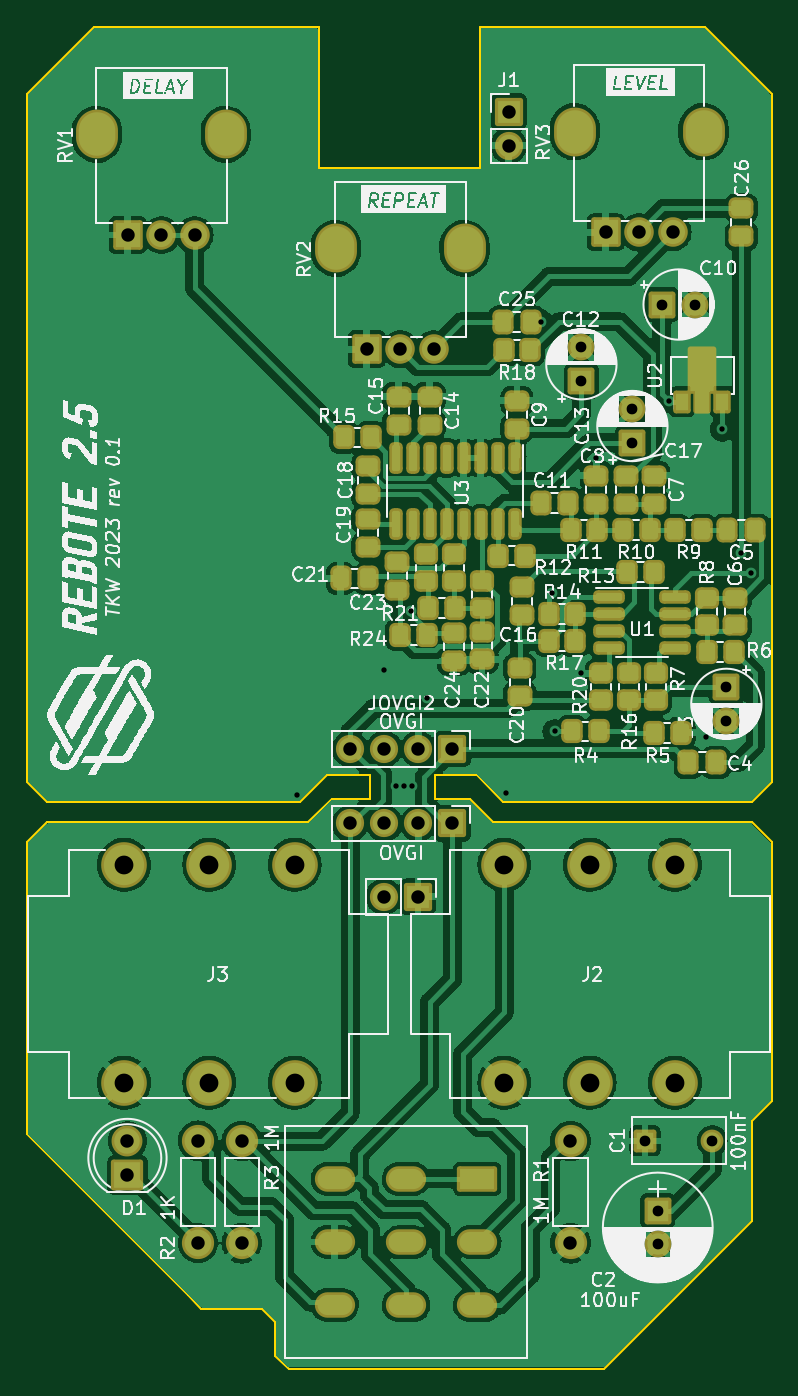
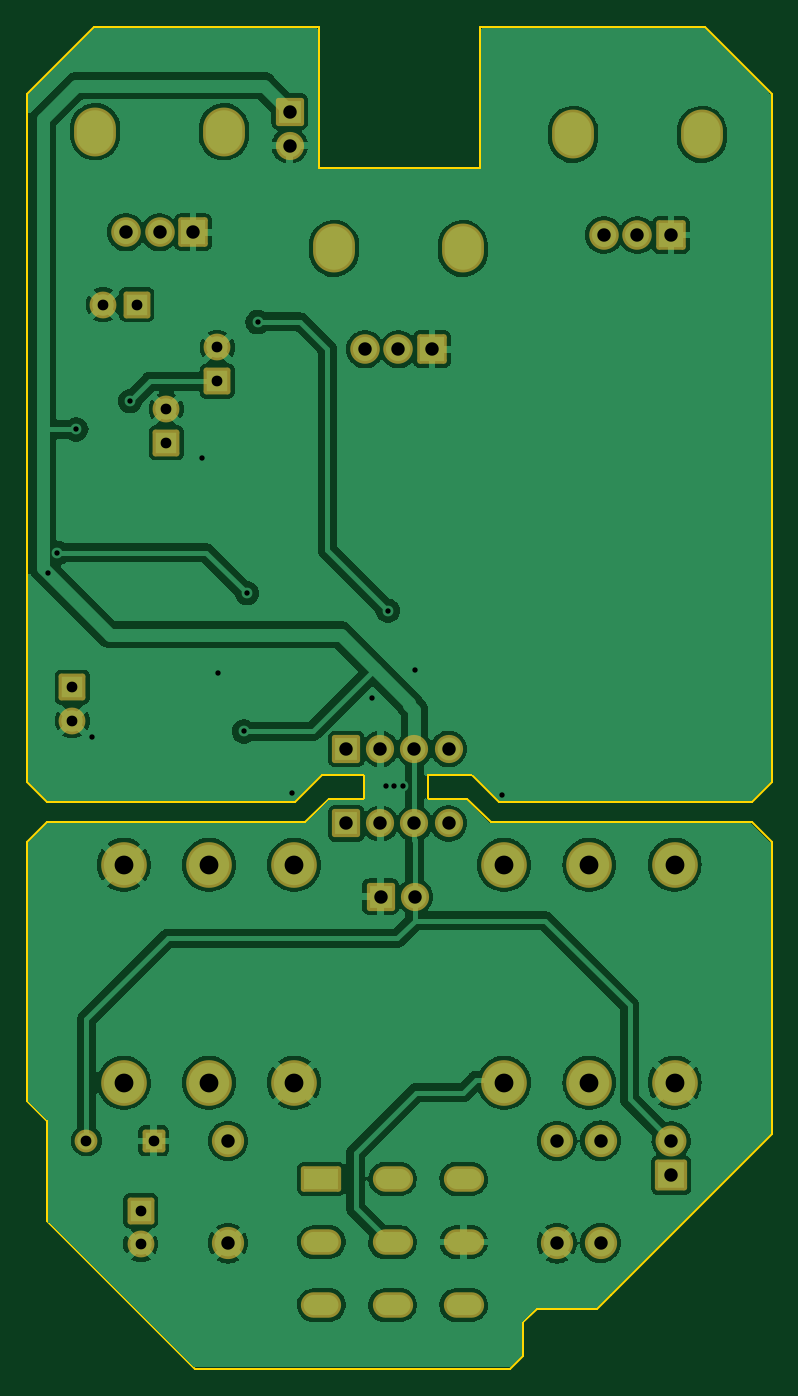
Circuit board: 11 layer files. Board 55.5 x 100.0 mm.
- bottom_copper: rebote-smd-CuBottom.gbr (147731 bytes)
- top_copper: rebote-smd-CuTop.gbr (222863 bytes)
- outline: rebote-smd-EdgeCuts.gbr (2863 bytes)
- bottom_mask: rebote-smd-MaskBottom.gbr (4484 bytes)
- top_mask: rebote-smd-MaskTop.gbr (10057 bytes)
- drill: rebote-smd-NPTH.drl (330 bytes)
- drill: rebote-smd-PTH.drl (2555 bytes)
- paste: rebote-smd-PasteBottom.gbr (511 bytes)
- paste: rebote-smd-PasteTop.gbr (6100 bytes)
- bottom_silk: rebote-smd-SilkBottom.gbr (4725 bytes)
- top_silk: rebote-smd-SilkTop.gbr (212391 bytes)

=== bottom_copper: rebote-smd-CuBottom.gbr (147731 bytes, source omitted) ===
=== top_copper: rebote-smd-CuTop.gbr (222863 bytes, source omitted) ===
=== outline: rebote-smd-EdgeCuts.gbr ===
%TF.GenerationSoftware,KiCad,Pcbnew,7.0.2-6a45011f42~172~ubuntu22.04.1*%
%TF.CreationDate,2023-05-29T14:24:00+01:00*%
%TF.ProjectId,rebote-smd,7265626f-7465-42d7-936d-642e6b696361,rev?*%
%TF.SameCoordinates,Original*%
%TF.FileFunction,Profile,NP*%
%FSLAX46Y46*%
G04 Gerber Fmt 4.6, Leading zero omitted, Abs format (unit mm)*
G04 Created by KiCad (PCBNEW 7.0.2-6a45011f42~172~ubuntu22.04.1) date 2023-05-29 14:24:00*
%MOMM*%
%LPD*%
G01*
G04 APERTURE LIST*
%TA.AperFunction,Profile*%
%ADD10C,0.150000*%
%TD*%
G04 APERTURE END LIST*
D10*
X137700000Y-109500000D02*
X140600000Y-109500000D01*
X128000000Y-147500000D02*
X127000000Y-146500000D01*
X115000000Y-134500000D02*
X115000000Y-121000000D01*
X135350000Y-109750000D02*
X116500000Y-109750000D01*
X145400000Y-109500000D02*
X148000000Y-109500000D01*
X148750000Y-62500000D02*
X148750000Y-52000000D01*
X127000000Y-146500000D02*
X115000000Y-134500000D01*
X115000000Y-57000000D02*
X115000000Y-108250000D01*
X169000000Y-141000000D02*
X158000000Y-152000000D01*
X133500000Y-151000000D02*
X133500000Y-148500000D01*
X149750000Y-111250000D02*
X164750000Y-111250000D01*
X148500000Y-107750000D02*
X150500000Y-109750000D01*
X165500000Y-52000000D02*
X170500000Y-57000000D01*
X169000000Y-109750000D02*
X170500000Y-108250000D01*
X169000000Y-133500000D02*
X170500000Y-132000000D01*
X116500000Y-109750000D02*
X115000000Y-108250000D01*
X140600000Y-107750000D02*
X140600000Y-109500000D01*
X137350000Y-107750000D02*
X135350000Y-109750000D01*
X115000000Y-57000000D02*
X120000000Y-52000000D01*
X170500000Y-85000000D02*
X170500000Y-57000000D01*
X136750000Y-62500000D02*
X148750000Y-62500000D01*
X136750000Y-52000000D02*
X120000000Y-52000000D01*
X170500000Y-112750000D02*
X169000000Y-111250000D01*
X135950000Y-111250000D02*
X117000000Y-111250000D01*
X134500000Y-152000000D02*
X158000000Y-152000000D01*
X116500000Y-109750000D02*
X116500000Y-109750000D01*
X137700000Y-109500000D02*
X135950000Y-111250000D01*
X169000000Y-133500000D02*
X169000000Y-141000000D01*
X170500000Y-108250000D02*
X170500000Y-85000000D01*
X136750000Y-52000000D02*
X136750000Y-62500000D01*
X134500000Y-152000000D02*
X133500000Y-151000000D01*
X133500000Y-148500000D02*
X132500000Y-147500000D01*
X145400000Y-107750000D02*
X148500000Y-107750000D01*
X115000000Y-112750000D02*
X115000000Y-121000000D01*
X148750000Y-52000000D02*
X165500000Y-52000000D01*
X132500000Y-147500000D02*
X128500000Y-147500000D01*
X145400000Y-107750000D02*
X145400000Y-109500000D01*
X169000000Y-111250000D02*
X164750000Y-111250000D01*
X116500000Y-111250000D02*
X115000000Y-112750000D01*
X148000000Y-109500000D02*
X149750000Y-111250000D01*
X170500000Y-132000000D02*
X170500000Y-112750000D01*
X128500000Y-147500000D02*
X128000000Y-147500000D01*
X137350000Y-107750000D02*
X140600000Y-107750000D01*
X150500000Y-109750000D02*
X169000000Y-109750000D01*
X117000000Y-111250000D02*
X116500000Y-111250000D01*
M02*

=== bottom_mask: rebote-smd-MaskBottom.gbr ===
%TF.GenerationSoftware,KiCad,Pcbnew,7.0.2-6a45011f42~172~ubuntu22.04.1*%
%TF.CreationDate,2023-05-29T14:24:00+01:00*%
%TF.ProjectId,rebote-smd,7265626f-7465-42d7-936d-642e6b696361,rev?*%
%TF.SameCoordinates,Original*%
%TF.FileFunction,Soldermask,Bot*%
%TF.FilePolarity,Negative*%
%FSLAX46Y46*%
G04 Gerber Fmt 4.6, Leading zero omitted, Abs format (unit mm)*
G04 Created by KiCad (PCBNEW 7.0.2-6a45011f42~172~ubuntu22.04.1) date 2023-05-29 14:24:00*
%MOMM*%
%LPD*%
G01*
G04 APERTURE LIST*
G04 Aperture macros list*
%AMRoundRect*
0 Rectangle with rounded corners*
0 $1 Rounding radius*
0 $2 $3 $4 $5 $6 $7 $8 $9 X,Y pos of 4 corners*
0 Add a 4 corners polygon primitive as box body*
4,1,4,$2,$3,$4,$5,$6,$7,$8,$9,$2,$3,0*
0 Add four circle primitives for the rounded corners*
1,1,$1+$1,$2,$3*
1,1,$1+$1,$4,$5*
1,1,$1+$1,$6,$7*
1,1,$1+$1,$8,$9*
0 Add four rect primitives between the rounded corners*
20,1,$1+$1,$2,$3,$4,$5,0*
20,1,$1+$1,$4,$5,$6,$7,0*
20,1,$1+$1,$6,$7,$8,$9,0*
20,1,$1+$1,$8,$9,$2,$3,0*%
G04 Aperture macros list end*
%ADD10RoundRect,0.200000X1.300000X0.750000X-1.300000X0.750000X-1.300000X-0.750000X1.300000X-0.750000X0*%
%ADD11O,3.000000X1.900000*%
%ADD12C,3.400000*%
%ADD13RoundRect,0.200000X-0.850000X-0.850000X0.850000X-0.850000X0.850000X0.850000X-0.850000X0.850000X0*%
%ADD14O,2.100000X2.100000*%
%ADD15RoundRect,0.200000X-0.850000X0.850000X-0.850000X-0.850000X0.850000X-0.850000X0.850000X0.850000X0*%
%ADD16RoundRect,0.200000X-0.800000X0.800000X-0.800000X-0.800000X0.800000X-0.800000X0.800000X0.800000X0*%
%ADD17C,2.000000*%
%ADD18RoundRect,0.200000X1.000000X0.950000X-1.000000X0.950000X-1.000000X-0.950000X1.000000X-0.950000X0*%
%ADD19C,2.300000*%
%ADD20C,2.398980*%
%ADD21RoundRect,0.200000X-0.650000X-0.650000X0.650000X-0.650000X0.650000X0.650000X-0.650000X0.650000X0*%
%ADD22C,1.700000*%
%ADD23O,3.120000X3.640000*%
%ADD24RoundRect,0.200000X0.900000X0.900000X-0.900000X0.900000X-0.900000X-0.900000X0.900000X-0.900000X0*%
%ADD25C,2.200000*%
%ADD26RoundRect,0.200000X-0.800000X-0.800000X0.800000X-0.800000X0.800000X0.800000X-0.800000X0.800000X0*%
%ADD27RoundRect,0.200000X0.800000X-0.800000X0.800000X0.800000X-0.800000X0.800000X-0.800000X-0.800000X0*%
G04 APERTURE END LIST*
D10*
%TO.C,SW1*%
X148550000Y-137825000D03*
D11*
X143250000Y-137825000D03*
X137950000Y-137825000D03*
X148550000Y-142525000D03*
X143250000Y-142550000D03*
X137950000Y-142525000D03*
X148550000Y-147225000D03*
X143250000Y-147225000D03*
X137950000Y-147225000D03*
%TD*%
D12*
%TO.C,J3*%
X128595000Y-130665000D03*
X128595000Y-114435000D03*
X122245000Y-130665000D03*
X122245000Y-114435000D03*
X134945000Y-130665000D03*
X134945000Y-114435000D03*
%TD*%
D13*
%TO.C,J1*%
X150910000Y-58325000D03*
D14*
X150910000Y-60865000D03*
%TD*%
D15*
%TO.C,JOVGI1*%
X146700000Y-111350000D03*
D14*
X144160000Y-111350000D03*
X141620000Y-111350000D03*
X139080000Y-111350000D03*
%TD*%
D15*
%TO.C,JOVGI2*%
X146700000Y-105800000D03*
D14*
X144160000Y-105800000D03*
X141620000Y-105800000D03*
X139080000Y-105800000D03*
%TD*%
D16*
%TO.C,C2*%
X162000000Y-140200000D03*
D17*
X162000000Y-142700000D03*
%TD*%
D18*
%TO.C,D1*%
X122500000Y-137540000D03*
D19*
X122500000Y-135000000D03*
%TD*%
D20*
%TO.C,R1*%
X155500000Y-135000000D03*
X155500000Y-142620000D03*
%TD*%
%TO.C,R2*%
X127760000Y-142600000D03*
X127760000Y-134980000D03*
%TD*%
%TO.C,R3*%
X131010000Y-135000000D03*
X131010000Y-142620000D03*
%TD*%
D21*
%TO.C,C1*%
X161050000Y-135000000D03*
D22*
X166050000Y-135000000D03*
%TD*%
D15*
%TO.C,J4*%
X144140000Y-116810000D03*
D14*
X141600000Y-116810000D03*
%TD*%
D12*
%TO.C,J2*%
X156925000Y-114435000D03*
X156925000Y-130665000D03*
X163275000Y-114435000D03*
X163275000Y-130665000D03*
X150575000Y-114435000D03*
X150575000Y-130665000D03*
%TD*%
D23*
%TO.C,RV2*%
X138010000Y-68525000D03*
X147610000Y-68525000D03*
D24*
X140310000Y-76025000D03*
D25*
X142810000Y-76025000D03*
X145310000Y-76025000D03*
%TD*%
D26*
%TO.C,C10*%
X162304888Y-72700000D03*
D17*
X164804888Y-72700000D03*
%TD*%
D23*
%TO.C,RV1*%
X120210000Y-60025000D03*
X129810000Y-60025000D03*
D24*
X122510000Y-67525000D03*
D25*
X125010000Y-67525000D03*
X127510000Y-67525000D03*
%TD*%
D27*
%TO.C,C13*%
X160110000Y-83000000D03*
D17*
X160110000Y-80500000D03*
%TD*%
D16*
%TO.C,C3*%
X167110000Y-101194888D03*
D17*
X167110000Y-103694888D03*
%TD*%
D27*
%TO.C,C12*%
X156310000Y-78400000D03*
D17*
X156310000Y-75900000D03*
%TD*%
D23*
%TO.C,RV3*%
X155810000Y-59825000D03*
X165410000Y-59825000D03*
D24*
X158110000Y-67325000D03*
D25*
X160610000Y-67325000D03*
X163110000Y-67325000D03*
%TD*%
M02*

=== top_mask: rebote-smd-MaskTop.gbr (10057 bytes, source omitted) ===
=== drill: rebote-smd-NPTH.drl ===
M48
; DRILL file {KiCad 7.0.2-6a45011f42~172~ubuntu22.04.1} date Mon 29 May 2023 14:24:00 BST
; FORMAT={-:-/ absolute / inch / decimal}
; #@! TF.CreationDate,2023-05-29T14:24:00+01:00
; #@! TF.GenerationSoftware,Kicad,Pcbnew,7.0.2-6a45011f42~172~ubuntu22.04.1
; #@! TF.FileFunction,NonPlated,1,2,NPTH
FMAT,2
INCH
%
G90
G05
T0
M30

=== drill: rebote-smd-PTH.drl ===
M48
; DRILL file {KiCad 7.0.2-6a45011f42~172~ubuntu22.04.1} date Mon 29 May 2023 14:24:00 BST
; FORMAT={-:-/ absolute / inch / decimal}
; #@! TF.CreationDate,2023-05-29T14:24:00+01:00
; #@! TF.GenerationSoftware,Kicad,Pcbnew,7.0.2-6a45011f42~172~ubuntu22.04.1
; #@! TF.FileFunction,Plated,1,2,PTH
FMAT,2
INCH
; #@! TA.AperFunction,Plated,PTH,ViaDrill
T1C0.0157
; #@! TA.AperFunction,Plated,PTH,ComponentDrill
T2C0.0315
; #@! TA.AperFunction,Plated,PTH,ComponentDrill
T3C0.0394
; #@! TA.AperFunction,Plated,PTH,ComponentDrill
T4C0.0394
; #@! TA.AperFunction,Plated,PTH,ComponentDrill
T5C0.0433
; #@! TA.AperFunction,Plated,PTH,ComponentDrill
T6C0.0551
%
G90
G05
T1
X5.3193Y-4.2992
X5.5752Y-3.9331
X5.6106Y-4.2756
X5.6343Y-4.2756
X5.6539Y-3.7598
X5.6579Y-4.2756
X5.7012Y-4.0157
X5.9335Y-4.2953
X6.0358Y-2.9134
X6.0673Y-3.7087
X6.0752Y-4.1142
X6.1522Y-3.9435
X6.1972Y-3.311
X6.4098Y-3.1457
X6.5201Y-4.1299
X6.5673Y-3.2283
X6.6224Y-3.5906
X6.65Y-3.6496
T2
X6.1539Y-2.9882
X6.1539Y-3.0866
X6.3035Y-3.1693
X6.3035Y-3.2677
X6.3406Y-5.315
X6.378Y-5.5197
X6.378Y-5.6181
X6.39Y-2.8622
X6.4884Y-2.8622
X6.5374Y-5.315
X6.5791Y-3.9841
X6.5791Y-4.0825
T3
X4.8232Y-2.6585
X4.9217Y-2.6585
X5.0201Y-2.6585
X5.4756Y-4.1654
X5.4756Y-4.3839
X5.524Y-2.9931
X5.5748Y-4.5988
X5.5756Y-4.1654
X5.5756Y-4.3839
X5.6224Y-2.9931
X5.6748Y-4.5988
X5.6756Y-4.1654
X5.6756Y-4.3839
X5.7209Y-2.9931
X5.7756Y-4.1654
X5.7756Y-4.3839
X5.9413Y-2.2963
X5.9413Y-2.3963
X6.2248Y-2.6506
X6.3232Y-2.6506
X6.4217Y-2.6506
T4
X4.8228Y-5.315
X4.8228Y-5.415
X5.0299Y-5.3142
X5.0299Y-5.6142
X5.1579Y-5.315
X5.1579Y-5.615
X6.122Y-5.315
X6.122Y-5.615
T6
X4.8128Y-4.5053
X4.8128Y-5.1443
X5.0628Y-4.5053
X5.0628Y-5.1443
X5.3128Y-4.5053
X5.3128Y-5.1443
X5.9281Y-4.5053
X5.9281Y-5.1443
X6.1781Y-4.5053
X6.1781Y-5.1443
X6.4281Y-4.5053
X6.4281Y-5.1443
T3
G00X5.4528Y-5.4262
M15
G01X5.4094Y-5.4262
M16
G05
G00X5.4528Y-5.6112
M15
G01X5.4094Y-5.6112
M16
G05
G00X5.4528Y-5.7963
M15
G01X5.4094Y-5.7963
M16
G05
G00X5.6614Y-5.4262
M15
G01X5.6181Y-5.4262
M16
G05
G00X5.6614Y-5.6122
M15
G01X5.6181Y-5.6122
M16
G05
G00X5.6614Y-5.7963
M15
G01X5.6181Y-5.7963
M16
G05
G00X5.8701Y-5.4262
M15
G01X5.8268Y-5.4262
M16
G05
G00X5.8701Y-5.6112
M15
G01X5.8268Y-5.6112
M16
G05
G00X5.8701Y-5.7963
M15
G01X5.8268Y-5.7963
M16
G05
T5
G00X4.7327Y-2.377
M15
G01X4.7327Y-2.3494
M16
G05
G00X5.1106Y-2.377
M15
G01X5.1106Y-2.3494
M16
G05
G00X5.4335Y-2.7116
M15
G01X5.4335Y-2.6841
M16
G05
G00X5.8114Y-2.7116
M15
G01X5.8114Y-2.6841
M16
G05
G00X6.1343Y-2.3691
M15
G01X6.1343Y-2.3415
M16
G05
G00X6.5122Y-2.3691
M15
G01X6.5122Y-2.3415
M16
G05
T0
M30

=== paste: rebote-smd-PasteBottom.gbr ===
%TF.GenerationSoftware,KiCad,Pcbnew,7.0.2-6a45011f42~172~ubuntu22.04.1*%
%TF.CreationDate,2023-05-29T14:24:00+01:00*%
%TF.ProjectId,rebote-smd,7265626f-7465-42d7-936d-642e6b696361,rev?*%
%TF.SameCoordinates,Original*%
%TF.FileFunction,Paste,Bot*%
%TF.FilePolarity,Positive*%
%FSLAX46Y46*%
G04 Gerber Fmt 4.6, Leading zero omitted, Abs format (unit mm)*
G04 Created by KiCad (PCBNEW 7.0.2-6a45011f42~172~ubuntu22.04.1) date 2023-05-29 14:24:00*
%MOMM*%
%LPD*%
G01*
G04 APERTURE LIST*
G04 APERTURE END LIST*
M02*

=== paste: rebote-smd-PasteTop.gbr ===
%TF.GenerationSoftware,KiCad,Pcbnew,7.0.2-6a45011f42~172~ubuntu22.04.1*%
%TF.CreationDate,2023-05-29T14:24:00+01:00*%
%TF.ProjectId,rebote-smd,7265626f-7465-42d7-936d-642e6b696361,rev?*%
%TF.SameCoordinates,Original*%
%TF.FileFunction,Paste,Top*%
%TF.FilePolarity,Positive*%
%FSLAX46Y46*%
G04 Gerber Fmt 4.6, Leading zero omitted, Abs format (unit mm)*
G04 Created by KiCad (PCBNEW 7.0.2-6a45011f42~172~ubuntu22.04.1) date 2023-05-29 14:24:00*
%MOMM*%
%LPD*%
G01*
G04 APERTURE LIST*
G04 Aperture macros list*
%AMRoundRect*
0 Rectangle with rounded corners*
0 $1 Rounding radius*
0 $2 $3 $4 $5 $6 $7 $8 $9 X,Y pos of 4 corners*
0 Add a 4 corners polygon primitive as box body*
4,1,4,$2,$3,$4,$5,$6,$7,$8,$9,$2,$3,0*
0 Add four circle primitives for the rounded corners*
1,1,$1+$1,$2,$3*
1,1,$1+$1,$4,$5*
1,1,$1+$1,$6,$7*
1,1,$1+$1,$8,$9*
0 Add four rect primitives between the rounded corners*
20,1,$1+$1,$2,$3,$4,$5,0*
20,1,$1+$1,$4,$5,$6,$7,0*
20,1,$1+$1,$6,$7,$8,$9,0*
20,1,$1+$1,$8,$9,$2,$3,0*%
%AMFreePoly0*
4,1,9,3.862500,-0.866500,0.737500,-0.866500,0.737500,-0.450000,-0.737500,-0.450000,-0.737500,0.450000,0.737500,0.450000,0.737500,0.866500,3.862500,0.866500,3.862500,-0.866500,3.862500,-0.866500,$1*%
G04 Aperture macros list end*
%ADD10RoundRect,0.250000X-0.475000X0.337500X-0.475000X-0.337500X0.475000X-0.337500X0.475000X0.337500X0*%
%ADD11RoundRect,0.250000X0.475000X-0.337500X0.475000X0.337500X-0.475000X0.337500X-0.475000X-0.337500X0*%
%ADD12RoundRect,0.250000X0.450000X-0.350000X0.450000X0.350000X-0.450000X0.350000X-0.450000X-0.350000X0*%
%ADD13RoundRect,0.250000X0.337500X0.475000X-0.337500X0.475000X-0.337500X-0.475000X0.337500X-0.475000X0*%
%ADD14RoundRect,0.250000X-0.450000X0.350000X-0.450000X-0.350000X0.450000X-0.350000X0.450000X0.350000X0*%
%ADD15RoundRect,0.250000X0.350000X0.450000X-0.350000X0.450000X-0.350000X-0.450000X0.350000X-0.450000X0*%
%ADD16R,0.900000X1.300000*%
%ADD17FreePoly0,90.000000*%
%ADD18RoundRect,0.250000X-0.350000X-0.450000X0.350000X-0.450000X0.350000X0.450000X-0.350000X0.450000X0*%
%ADD19RoundRect,0.250000X-0.337500X-0.475000X0.337500X-0.475000X0.337500X0.475000X-0.337500X0.475000X0*%
%ADD20RoundRect,0.150000X-0.825000X-0.150000X0.825000X-0.150000X0.825000X0.150000X-0.825000X0.150000X0*%
%ADD21RoundRect,0.150000X-0.150000X0.825000X-0.150000X-0.825000X0.150000X-0.825000X0.150000X0.825000X0*%
G04 APERTURE END LIST*
D10*
%TO.C,C15*%
X142710000Y-79562500D03*
X142710000Y-81637500D03*
%TD*%
D11*
%TO.C,C6*%
X167766000Y-96602500D03*
X167766000Y-94527500D03*
%TD*%
D12*
%TO.C,R7*%
X161866000Y-102165000D03*
X161866000Y-100165000D03*
%TD*%
D13*
%TO.C,C5*%
X169247500Y-89500000D03*
X167172500Y-89500000D03*
%TD*%
D10*
%TO.C,C20*%
X151731000Y-99792500D03*
X151731000Y-101867500D03*
%TD*%
D14*
%TO.C,R20*%
X157766000Y-100165000D03*
X157766000Y-102165000D03*
%TD*%
D15*
%TO.C,R15*%
X140610000Y-82600000D03*
X138610000Y-82600000D03*
%TD*%
D13*
%TO.C,C25*%
X152547500Y-74000000D03*
X150472500Y-74000000D03*
%TD*%
D16*
%TO.C,U2*%
X163810000Y-79950000D03*
D17*
X165310000Y-79862500D03*
D16*
X166810000Y-79950000D03*
%TD*%
D15*
%TO.C,R6*%
X167666000Y-98565000D03*
X165666000Y-98565000D03*
%TD*%
D10*
%TO.C,C9*%
X151510000Y-79862500D03*
X151510000Y-81937500D03*
%TD*%
D15*
%TO.C,R13*%
X161710000Y-92600000D03*
X159710000Y-92600000D03*
%TD*%
D18*
%TO.C,R21*%
X144910000Y-95300000D03*
X146910000Y-95300000D03*
%TD*%
D11*
%TO.C,C24*%
X146810000Y-99237500D03*
X146810000Y-97162500D03*
%TD*%
D13*
%TO.C,C11*%
X155347500Y-87500000D03*
X153272500Y-87500000D03*
%TD*%
D18*
%TO.C,R24*%
X142810000Y-97300000D03*
X144810000Y-97300000D03*
%TD*%
D10*
%TO.C,C7*%
X161710000Y-85462500D03*
X161710000Y-87537500D03*
%TD*%
%TO.C,C16*%
X151866000Y-93765000D03*
X151866000Y-95840000D03*
%TD*%
D12*
%TO.C,R8*%
X165666000Y-96565000D03*
X165666000Y-94565000D03*
%TD*%
D11*
%TO.C,C18*%
X140410000Y-86837500D03*
X140410000Y-84762500D03*
%TD*%
%TO.C,C22*%
X148910000Y-99137500D03*
X148910000Y-97062500D03*
%TD*%
D12*
%TO.C,R16*%
X159866000Y-102165000D03*
X159866000Y-100165000D03*
%TD*%
D10*
%TO.C,C19*%
X140410000Y-88662500D03*
X140410000Y-90737500D03*
%TD*%
D15*
%TO.C,R17*%
X155866000Y-97765000D03*
X153866000Y-97765000D03*
%TD*%
D10*
%TO.C,C14*%
X145010000Y-79562500D03*
X145010000Y-81637500D03*
%TD*%
D15*
%TO.C,R18*%
X152510000Y-76100000D03*
X150510000Y-76100000D03*
%TD*%
D12*
%TO.C,R22*%
X146810000Y-93300000D03*
X146810000Y-91300000D03*
%TD*%
D10*
%TO.C,C8*%
X157410000Y-85462500D03*
X157410000Y-87537500D03*
%TD*%
D19*
%TO.C,C4*%
X164272500Y-106800000D03*
X166347500Y-106800000D03*
%TD*%
D20*
%TO.C,U1*%
X158341000Y-94460000D03*
X158341000Y-95730000D03*
X158341000Y-97000000D03*
X158341000Y-98270000D03*
X163291000Y-98270000D03*
X163291000Y-97000000D03*
X163291000Y-95730000D03*
X163291000Y-94460000D03*
%TD*%
D18*
%TO.C,R4*%
X155610000Y-104500000D03*
X157610000Y-104500000D03*
%TD*%
D11*
%TO.C,C17*%
X159610000Y-87537500D03*
X159610000Y-85462500D03*
%TD*%
D15*
%TO.C,R11*%
X157510000Y-89500000D03*
X155510000Y-89500000D03*
%TD*%
D14*
%TO.C,R19*%
X144710000Y-91300000D03*
X144710000Y-93300000D03*
%TD*%
D21*
%TO.C,U3*%
X151355000Y-84125000D03*
X150085000Y-84125000D03*
X148815000Y-84125000D03*
X147545000Y-84125000D03*
X146275000Y-84125000D03*
X145005000Y-84125000D03*
X143735000Y-84125000D03*
X142465000Y-84125000D03*
X142465000Y-89075000D03*
X143735000Y-89075000D03*
X145005000Y-89075000D03*
X146275000Y-89075000D03*
X147545000Y-89075000D03*
X148815000Y-89075000D03*
X150085000Y-89075000D03*
X151355000Y-89075000D03*
%TD*%
D15*
%TO.C,R10*%
X161410000Y-89500000D03*
X159410000Y-89500000D03*
%TD*%
D12*
%TO.C,R23*%
X148910000Y-95300000D03*
X148910000Y-93300000D03*
%TD*%
D18*
%TO.C,R5*%
X161710000Y-104600000D03*
X163710000Y-104600000D03*
%TD*%
%TO.C,R14*%
X153866000Y-95765000D03*
X155866000Y-95765000D03*
%TD*%
D10*
%TO.C,C23*%
X142610000Y-91862500D03*
X142610000Y-93937500D03*
%TD*%
%TO.C,C26*%
X168210000Y-65525000D03*
X168210000Y-67600000D03*
%TD*%
D15*
%TO.C,R12*%
X152110000Y-91400000D03*
X150110000Y-91400000D03*
%TD*%
D19*
%TO.C,C21*%
X138372500Y-93100000D03*
X140447500Y-93100000D03*
%TD*%
D15*
%TO.C,R9*%
X165310000Y-89500000D03*
X163310000Y-89500000D03*
%TD*%
M02*

=== bottom_silk: rebote-smd-SilkBottom.gbr ===
%TF.GenerationSoftware,KiCad,Pcbnew,7.0.2-6a45011f42~172~ubuntu22.04.1*%
%TF.CreationDate,2023-05-29T14:24:00+01:00*%
%TF.ProjectId,rebote-smd,7265626f-7465-42d7-936d-642e6b696361,rev?*%
%TF.SameCoordinates,Original*%
%TF.FileFunction,Legend,Bot*%
%TF.FilePolarity,Positive*%
%FSLAX46Y46*%
G04 Gerber Fmt 4.6, Leading zero omitted, Abs format (unit mm)*
G04 Created by KiCad (PCBNEW 7.0.2-6a45011f42~172~ubuntu22.04.1) date 2023-05-29 14:24:00*
%MOMM*%
%LPD*%
G01*
G04 APERTURE LIST*
G04 Aperture macros list*
%AMRoundRect*
0 Rectangle with rounded corners*
0 $1 Rounding radius*
0 $2 $3 $4 $5 $6 $7 $8 $9 X,Y pos of 4 corners*
0 Add a 4 corners polygon primitive as box body*
4,1,4,$2,$3,$4,$5,$6,$7,$8,$9,$2,$3,0*
0 Add four circle primitives for the rounded corners*
1,1,$1+$1,$2,$3*
1,1,$1+$1,$4,$5*
1,1,$1+$1,$6,$7*
1,1,$1+$1,$8,$9*
0 Add four rect primitives between the rounded corners*
20,1,$1+$1,$2,$3,$4,$5,0*
20,1,$1+$1,$4,$5,$6,$7,0*
20,1,$1+$1,$6,$7,$8,$9,0*
20,1,$1+$1,$8,$9,$2,$3,0*%
G04 Aperture macros list end*
%ADD10C,1.998980*%
%ADD11RoundRect,0.200000X1.300000X0.750000X-1.300000X0.750000X-1.300000X-0.750000X1.300000X-0.750000X0*%
%ADD12O,3.000000X1.900000*%
%ADD13C,3.400000*%
%ADD14RoundRect,0.200000X-0.850000X-0.850000X0.850000X-0.850000X0.850000X0.850000X-0.850000X0.850000X0*%
%ADD15O,2.100000X2.100000*%
%ADD16RoundRect,0.200000X-0.850000X0.850000X-0.850000X-0.850000X0.850000X-0.850000X0.850000X0.850000X0*%
%ADD17RoundRect,0.200000X-0.800000X0.800000X-0.800000X-0.800000X0.800000X-0.800000X0.800000X0.800000X0*%
%ADD18C,2.000000*%
%ADD19RoundRect,0.200000X1.000000X0.950000X-1.000000X0.950000X-1.000000X-0.950000X1.000000X-0.950000X0*%
%ADD20C,2.300000*%
%ADD21C,2.398980*%
%ADD22RoundRect,0.200000X-0.650000X-0.650000X0.650000X-0.650000X0.650000X0.650000X-0.650000X0.650000X0*%
%ADD23C,1.700000*%
%ADD24O,3.120000X3.640000*%
%ADD25RoundRect,0.200000X0.900000X0.900000X-0.900000X0.900000X-0.900000X-0.900000X0.900000X-0.900000X0*%
%ADD26C,2.200000*%
%ADD27RoundRect,0.200000X-0.800000X-0.800000X0.800000X-0.800000X0.800000X0.800000X-0.800000X0.800000X0*%
%ADD28RoundRect,0.200000X0.800000X-0.800000X0.800000X0.800000X-0.800000X0.800000X-0.800000X-0.800000X0*%
G04 APERTURE END LIST*
D10*
%TO.C,R1*%
X155500000Y-135000000D03*
X155500000Y-142620000D03*
%TD*%
%TO.C,R2*%
X127760000Y-142600000D03*
X127760000Y-134980000D03*
%TD*%
%TO.C,R3*%
X131010000Y-135000000D03*
X131010000Y-142620000D03*
%TD*%
%LPC*%
D11*
%TO.C,SW1*%
X148550000Y-137825000D03*
D12*
X143250000Y-137825000D03*
X137950000Y-137825000D03*
X148550000Y-142525000D03*
X143250000Y-142550000D03*
X137950000Y-142525000D03*
X148550000Y-147225000D03*
X143250000Y-147225000D03*
X137950000Y-147225000D03*
%TD*%
D13*
%TO.C,J3*%
X128595000Y-130665000D03*
X128595000Y-114435000D03*
X122245000Y-130665000D03*
X122245000Y-114435000D03*
X134945000Y-130665000D03*
X134945000Y-114435000D03*
%TD*%
D14*
%TO.C,J1*%
X150910000Y-58325000D03*
D15*
X150910000Y-60865000D03*
%TD*%
D16*
%TO.C,JOVGI1*%
X146700000Y-111350000D03*
D15*
X144160000Y-111350000D03*
X141620000Y-111350000D03*
X139080000Y-111350000D03*
%TD*%
D16*
%TO.C,JOVGI2*%
X146700000Y-105800000D03*
D15*
X144160000Y-105800000D03*
X141620000Y-105800000D03*
X139080000Y-105800000D03*
%TD*%
D17*
%TO.C,C2*%
X162000000Y-140200000D03*
D18*
X162000000Y-142700000D03*
%TD*%
D19*
%TO.C,D1*%
X122500000Y-137540000D03*
D20*
X122500000Y-135000000D03*
%TD*%
D21*
%TO.C,R1*%
X155500000Y-135000000D03*
X155500000Y-142620000D03*
%TD*%
%TO.C,R2*%
X127760000Y-142600000D03*
X127760000Y-134980000D03*
%TD*%
%TO.C,R3*%
X131010000Y-135000000D03*
X131010000Y-142620000D03*
%TD*%
D22*
%TO.C,C1*%
X161050000Y-135000000D03*
D23*
X166050000Y-135000000D03*
%TD*%
D16*
%TO.C,J4*%
X144140000Y-116810000D03*
D15*
X141600000Y-116810000D03*
%TD*%
D13*
%TO.C,J2*%
X156925000Y-114435000D03*
X156925000Y-130665000D03*
X163275000Y-114435000D03*
X163275000Y-130665000D03*
X150575000Y-114435000D03*
X150575000Y-130665000D03*
%TD*%
D24*
%TO.C,RV2*%
X138010000Y-68525000D03*
X147610000Y-68525000D03*
D25*
X140310000Y-76025000D03*
D26*
X142810000Y-76025000D03*
X145310000Y-76025000D03*
%TD*%
D27*
%TO.C,C10*%
X162304888Y-72700000D03*
D18*
X164804888Y-72700000D03*
%TD*%
D24*
%TO.C,RV1*%
X120210000Y-60025000D03*
X129810000Y-60025000D03*
D25*
X122510000Y-67525000D03*
D26*
X125010000Y-67525000D03*
X127510000Y-67525000D03*
%TD*%
D28*
%TO.C,C13*%
X160110000Y-83000000D03*
D18*
X160110000Y-80500000D03*
%TD*%
D17*
%TO.C,C3*%
X167110000Y-101194888D03*
D18*
X167110000Y-103694888D03*
%TD*%
D28*
%TO.C,C12*%
X156310000Y-78400000D03*
D18*
X156310000Y-75900000D03*
%TD*%
D24*
%TO.C,RV3*%
X155810000Y-59825000D03*
X165410000Y-59825000D03*
D25*
X158110000Y-67325000D03*
D26*
X160610000Y-67325000D03*
X163110000Y-67325000D03*
%TD*%
%LPD*%
M02*

=== top_silk: rebote-smd-SilkTop.gbr (212391 bytes, source omitted) ===
